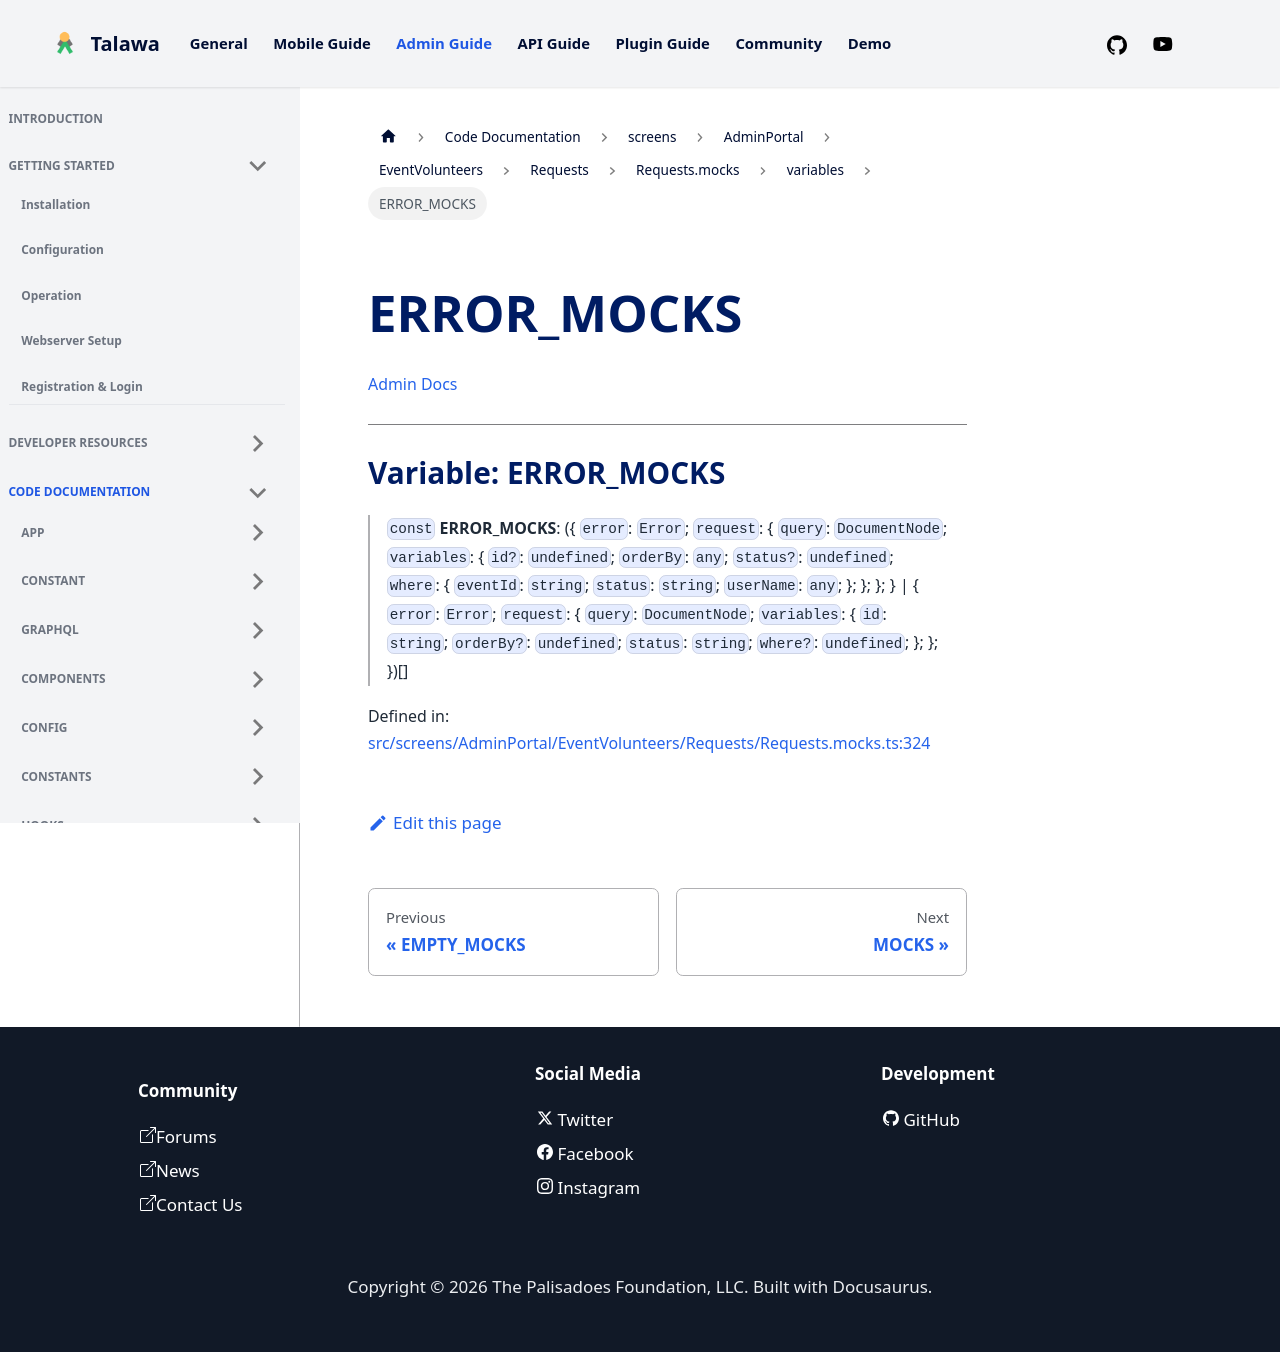

repository: PalisadoesFoundation/talawa-admin · page: docs/auto-docs/screens/AdminPortal/EventVolunteers/Requests/Requests.mocks/variables/ERROR_MOCKS/index.html · generator: docusaurus

[Admin Docs](/)

***

# Variable: ERROR\_MOCKS

> `const` **ERROR\_MOCKS**: (\{ `error`: `Error`; `request`: \{ `query`: `DocumentNode`; `variables`: \{ `id?`: `undefined`; `orderBy`: `any`; `status?`: `undefined`; `where`: \{ `eventId`: `string`; `status`: `string`; `userName`: `any`; \}; \}; \}; \} \| \{ `error`: `Error`; `request`: \{ `query`: `DocumentNode`; `variables`: \{ `id`: `string`; `orderBy?`: `undefined`; `status`: `string`; `where?`: `undefined`; \}; \}; \})[]

Defined in: [src/screens/AdminPortal/EventVolunteers/Requests/Requests.mocks.ts:324](https://github.com/PalisadoesFoundation/talawa-admin/blob/main/src/screens/AdminPortal/EventVolunteers/Requests/Requests.mocks.ts#L324)
